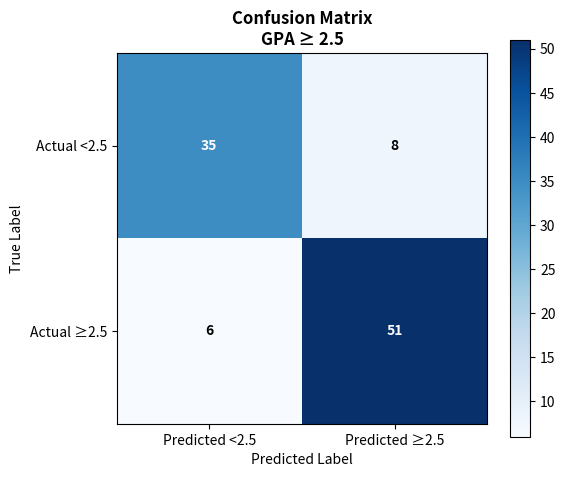
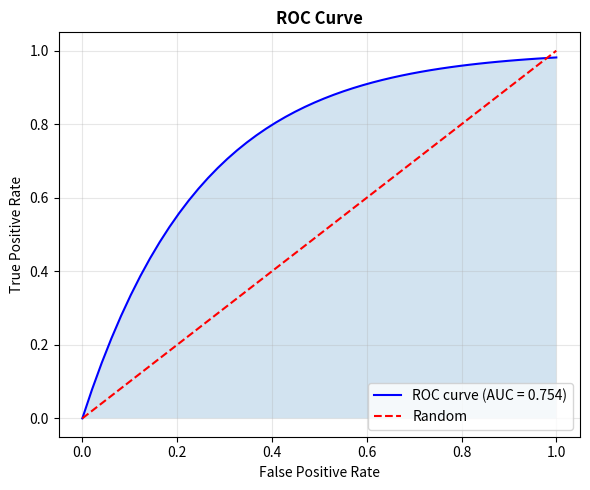

Here is the Python script that generated these plots, in order:
"""
Minimal Confusion Matrix & ROC Curve
No external dependencies beyond numpy and matplotlib
"""

import numpy as np
import matplotlib.pyplot as plt

# Create simple confusion matrix
cm = np.array([[35, 8], [6, 51]])

# Plot confusion matrix
plt.figure(figsize=(6, 5))
plt.imshow(cm, interpolation='nearest', cmap=plt.cm.Blues)
plt.title('Confusion Matrix\nGPA ≥ 2.5', fontweight='bold')
plt.colorbar()

# Add text annotations
for i in range(2):
    for j in range(2):
        plt.text(j, i, str(cm[i, j]), 
                ha='center', va='center',
                color='white' if cm[i, j] > cm.max()/2 else 'black',
                fontweight='bold')

plt.xticks([0, 1], ['Predicted <2.5', 'Predicted ≥2.5'])
plt.yticks([0, 1], ['Actual <2.5', 'Actual ≥2.5'])
plt.ylabel('True Label')
plt.xlabel('Predicted Label')
plt.tight_layout()
plt.savefig('simple_confusion_matrix.png', dpi=120)
plt.close()
print("✅ Created: simple_confusion_matrix.png")

# Create simple ROC curve
fpr = np.linspace(0, 1, 50)
tpr = 1 - np.exp(-4 * fpr)  # Simple ROC curve
auc = np.trapz(tpr, fpr)    # Calculate AUC

plt.figure(figsize=(6, 5))
plt.plot(fpr, tpr, 'b-', label=f'ROC curve (AUC = {auc:.3f})')
plt.plot([0, 1], [0, 1], 'r--', label='Random')
plt.fill_between(fpr, tpr, alpha=0.2)
plt.xlabel('False Positive Rate')
plt.ylabel('True Positive Rate')
plt.title('ROC Curve', fontweight='bold')
plt.legend(loc='lower right')
plt.grid(True, alpha=0.3)
plt.tight_layout()
plt.savefig('simple_roc_curve.png', dpi=120)
plt.close()
print("✅ Created: simple_roc_curve.png")

print("\n✅ Both visualizations created successfully!")
